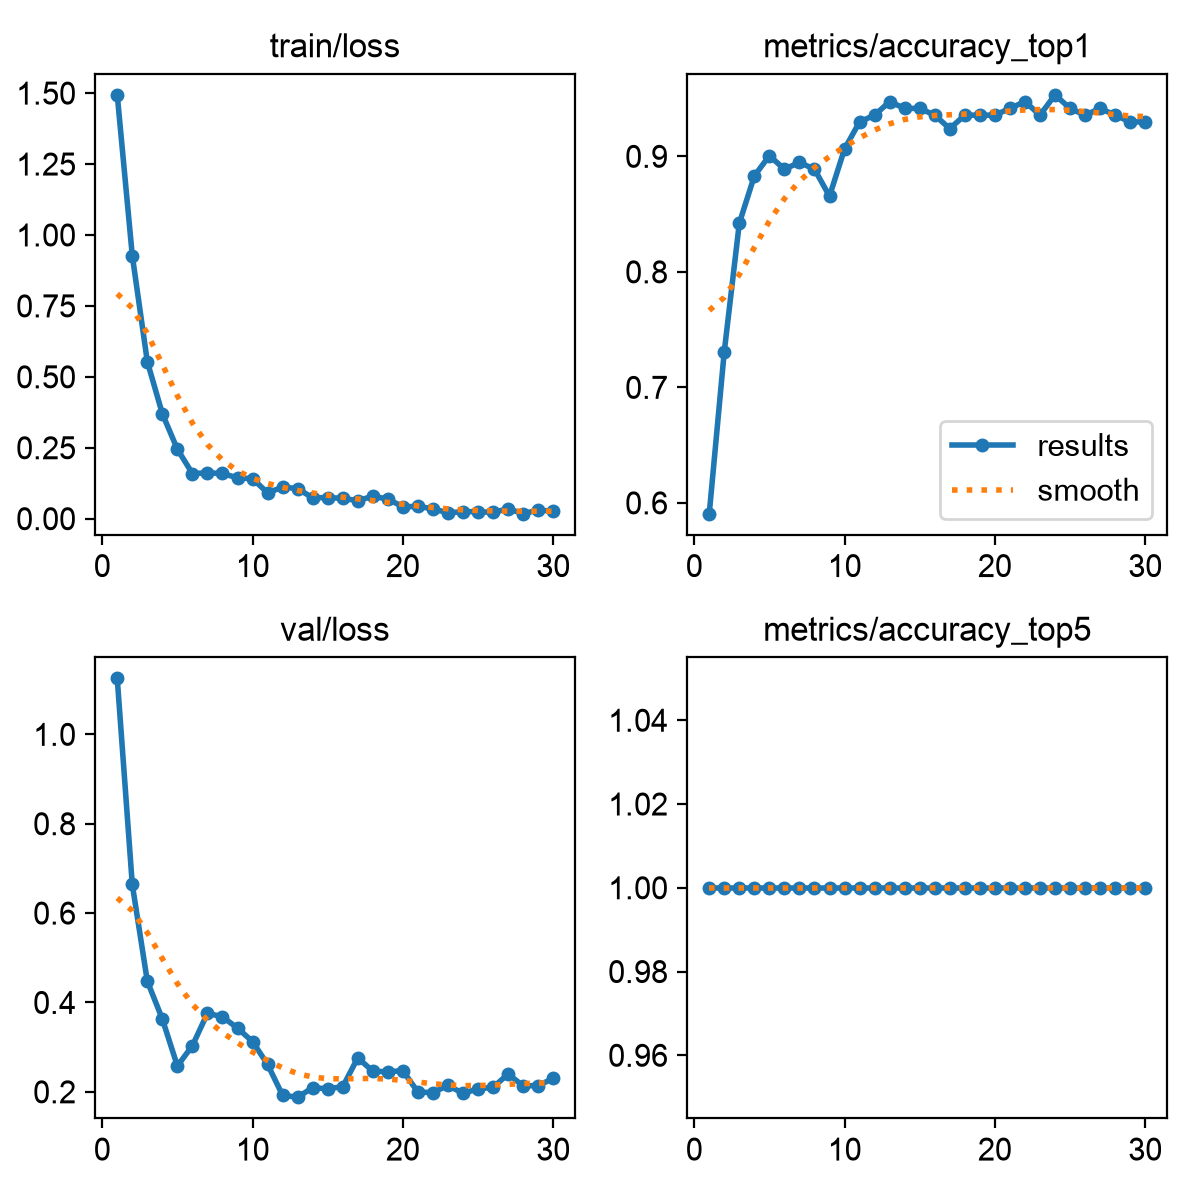

The table this chart was drawn from, first rows:
epoch, time, train/loss, metrics/accuracy_top1, metrics/accuracy_top5, val/loss, lr/pg0, lr/pg1, lr/pg2
1, 6.692, 1.494, 0.5906, 1, 1.125, 0.0002, 0.0002, 0.0002
2, 9.143, 0.9275, 0.731, 1, 0.6641, 0.0003975, 0.0003975, 0.0003975
3, 10.44, 0.5538, 0.8421, 1, 0.4477, 0.0005811, 0.0005811, 0.0005811
4, 11.66, 0.37, 0.883, 1, 0.363, 0.0007508, 0.0007508, 0.0007508
5, 12.9, 0.2449, 0.9006, 1, 0.2579, 0.0009065, 0.0009065, 0.0009065
6, 14.11, 0.1593, 0.8889, 1, 0.3032, 0.0009277, 0.0009277, 0.0009277
7, 15.34, 0.1614, 0.8947, 1, 0.3759, 0.000891, 0.000891, 0.000891
8, 16.56, 0.1596, 0.8889, 1, 0.3679, 0.0008544, 0.0008544, 0.0008544
9, 17.74, 0.1439, 0.8655, 1, 0.3426, 0.0008177, 0.0008177, 0.0008177
10, 18.94, 0.1413, 0.9064, 1, 0.3125, 0.000781, 0.000781, 0.000781
11, 20.16, 0.0911, 0.9298, 1, 0.2614, 0.0007444, 0.0007444, 0.0007444
12, 21.41, 0.1113, 0.9357, 1, 0.1922, 0.0007077, 0.0007077, 0.0007077
13, 22.61, 0.1061, 0.9474, 1, 0.188, 0.000671, 0.000671, 0.000671
14, 23.84, 0.0735, 0.9415, 1, 0.2093, 0.0006344, 0.0006344, 0.0006344
15, 25.04, 0.0747, 0.9415, 1, 0.2069, 0.0005977, 0.0005977, 0.0005977
16, 26.23, 0.07167, 0.9357, 1, 0.2116, 0.0005611, 0.0005611, 0.0005611
17, 27.5, 0.06387, 0.924, 1, 0.276, 0.0005244, 0.0005244, 0.0005244
18, 28.83, 0.07881, 0.9357, 1, 0.2462, 0.0004877, 0.0004877, 0.0004877
19, 30.14, 0.06945, 0.9357, 1, 0.2449, 0.0004511, 0.0004511, 0.0004511
20, 31.41, 0.04206, 0.9357, 1, 0.2473, 0.0004144, 0.0004144, 0.0004144
21, 62.31, 0.04335, 0.9415, 1, 0.1996, 0.0003777, 0.0003777, 0.0003777
22, 63.52, 0.0351, 0.9474, 1, 0.1983, 0.0003411, 0.0003411, 0.0003411
23, 64.74, 0.02076, 0.9357, 1, 0.2145, 0.0003044, 0.0003044, 0.0003044
24, 65.98, 0.02464, 0.9532, 1, 0.1965, 0.0002678, 0.0002678, 0.0002678
25, 67.22, 0.02497, 0.9415, 1, 0.2069, 0.0002311, 0.0002311, 0.0002311
26, 68.4, 0.02215, 0.9357, 1, 0.2099, 0.0001944, 0.0001944, 0.0001944
27, 69.57, 0.03501, 0.9415, 1, 0.24, 0.0001578, 0.0001578, 0.0001578
28, 70.78, 0.01765, 0.9357, 1, 0.2133, 0.0001211, 0.0001211, 0.0001211
29, 71.99, 0.03049, 0.9298, 1, 0.2141, 8.4436e-05, 8.4436e-05, 8.4436e-05
30, 73.19, 0.02651, 0.9298, 1, 0.2299, 4.7773e-05, 4.7773e-05, 4.7773e-05
